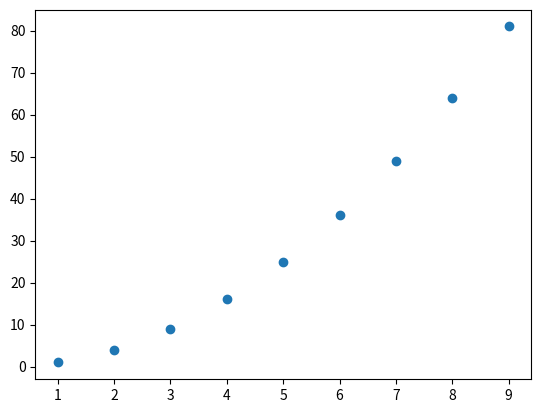

Write the Python code that produced this figure.
import matplotlib.pyplot as plt

data = {
	"x" : [i for i in range(1, 10)],
	"y" : [i * i for i in range(1, 10)]
}

plt.scatter(
	data["x"],
	data["y"],
	marker = "o"
)
plt.show()
